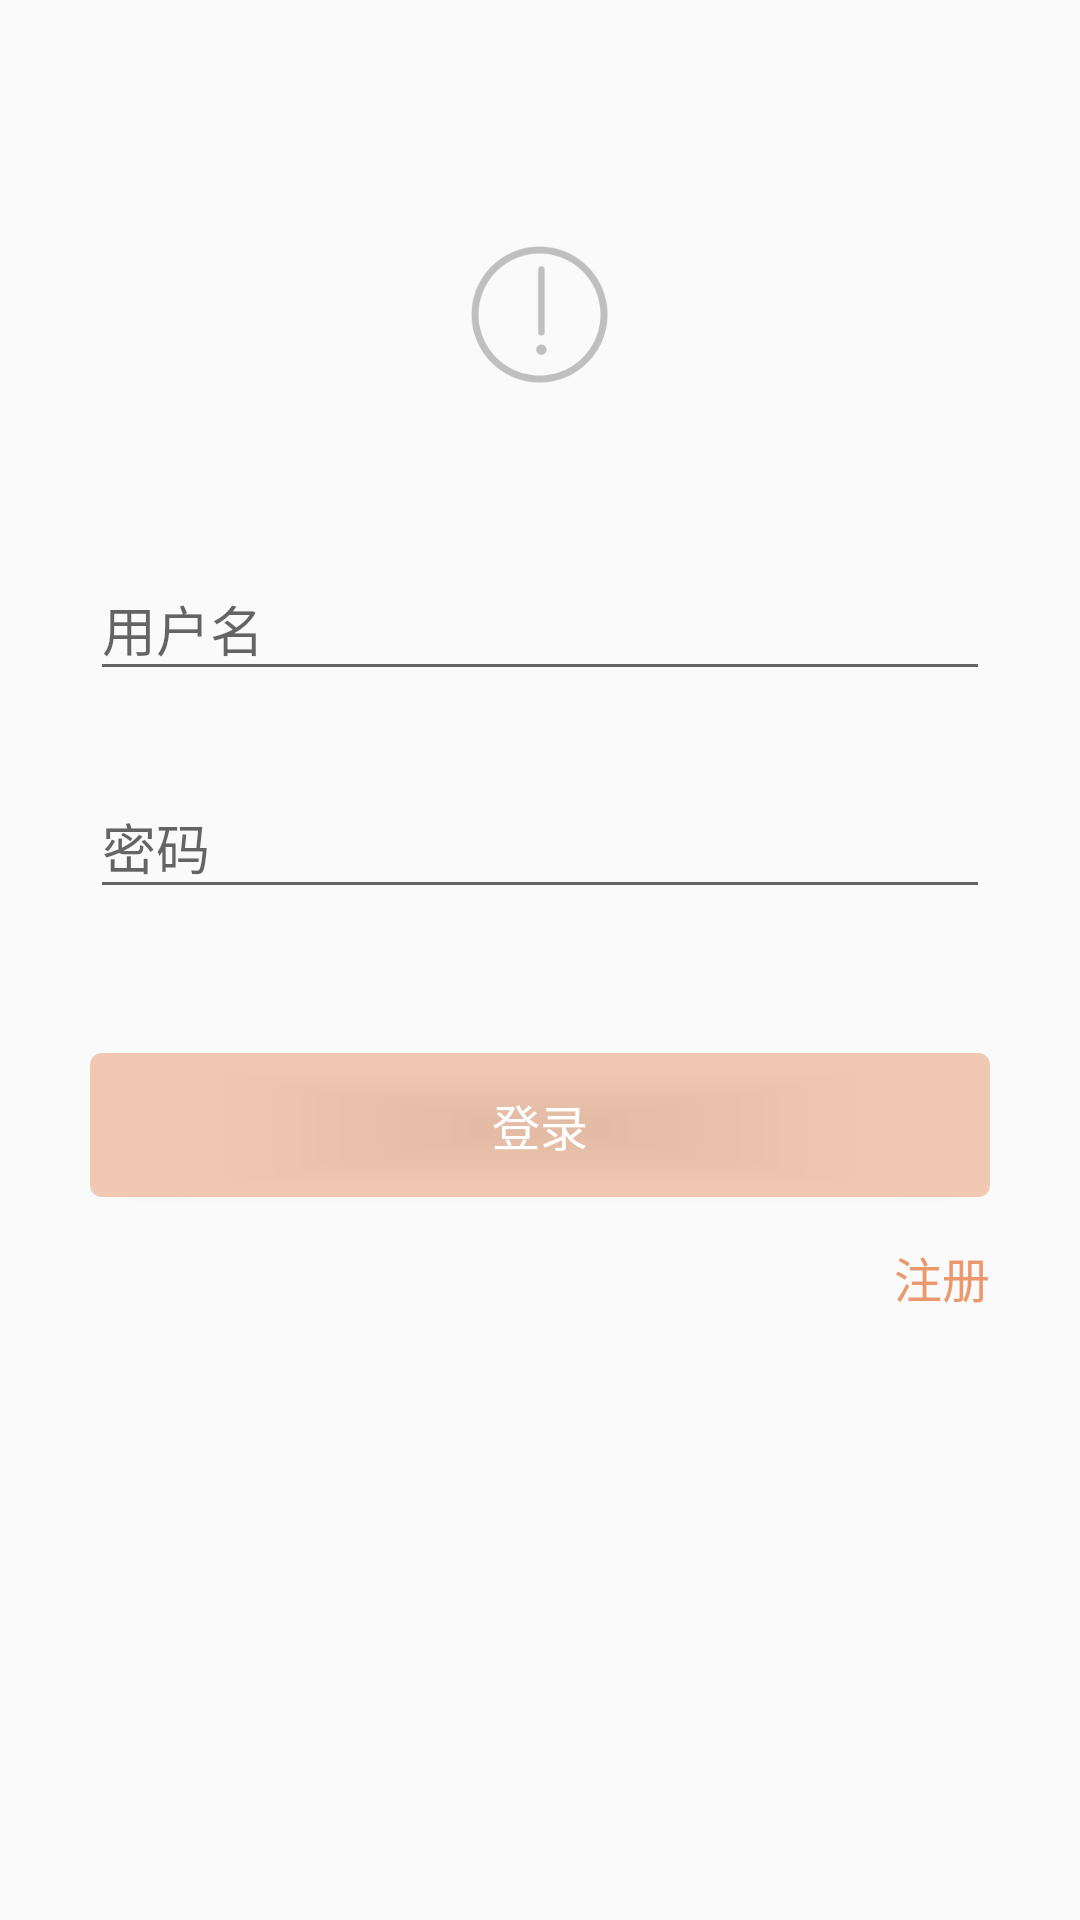

Layout XML and referenced resources for this Android screen:
<!-- AndroidManifest.xml: application theme AppTheme -->
<!-- res/layout/activity_login.xml -->
<?xml version="1.0" encoding="utf-8"?>
<LinearLayout xmlns:android="http://schemas.android.com/apk/res/android"
    xmlns:app="http://schemas.android.com/apk/res-auto"
    android:layout_width="match_parent"
    android:layout_height="match_parent"
    android:background="?android:attr/windowBackground"
    android:orientation="vertical">

    <ImageView
        android:layout_width="@dimen/dp_50"
        android:layout_height="@dimen/dp_50"
        android:layout_gravity="center_horizontal"
        android:layout_marginTop="@dimen/dp_80"
        android:src="@drawable/default_avatar" />

    <android.support.design.widget.TextInputLayout
        android:id="@+id/login_username"
        android:layout_width="match_parent"
        android:layout_height="wrap_content"
        android:layout_marginLeft="@dimen/dp_30"
        android:layout_marginRight="@dimen/dp_30"
        android:layout_marginTop="@dimen/dp_48"
        android:hint="@string/login_user"
        app:errorEnabled="true">

        <EditText
            android:layout_width="match_parent"
            android:layout_height="match_parent" />
    </android.support.design.widget.TextInputLayout>

    <android.support.design.widget.TextInputLayout
        android:id="@+id/login_password"
        android:layout_width="match_parent"
        android:layout_height="wrap_content"
        android:layout_marginLeft="@dimen/dp_30"
        android:layout_marginRight="@dimen/dp_30"
        android:layout_marginTop="@dimen/dp_10"
        android:hint="@string/login_password">

        <EditText
            android:layout_width="match_parent"
            android:layout_height="match_parent"
            android:inputType="textPassword" />
    </android.support.design.widget.TextInputLayout>

    <Button
        android:id="@+id/login"
        android:layout_width="match_parent"
        android:layout_height="wrap_content"
        android:layout_marginLeft="@dimen/dp_30"
        android:layout_marginRight="@dimen/dp_30"
        android:layout_marginTop="@dimen/dp_48"
        android:background="@drawable/selector_login_button"
        android:text="@string/login"
        android:textColor="@android:color/white"
        android:textSize="@dimen/sp_16" />

    <TextView
        android:id="@+id/register"
        android:layout_width="wrap_content"
        android:layout_height="wrap_content"
        android:layout_gravity="right"
        android:layout_marginRight="@dimen/dp_30"
        android:layout_marginTop="@dimen/dp_15"
        android:text="@string/register"
        android:textColor="@color/color_ea986c"
        android:textSize="@dimen/sp_16" />
</LinearLayout>
<!-- resources referenced by this layout -->
<resources>
  <color name="color_ea986c">#EA986C</color>
  <dimen name="dp_15">15dp</dimen>
  <dimen name="dp_30">30dp</dimen>
  <dimen name="dp_48">48dp</dimen>
  <dimen name="dp_50">50dp</dimen>
  <dimen name="dp_80">80dp</dimen>
  <dimen name="sp_16">16sp</dimen>
  <!-- drawable default_avatar: png bitmap (drawable-xhdpi, 14429 bytes) -->
  <!-- drawable selector_login_button (drawable) -->
  <?xml version="1.0" encoding="utf-8"?>
  <selector xmlns:android="http://schemas.android.com/apk/res/android">
      <item android:drawable="@drawable/shape_login_button" android:state_pressed="true" />
      <item android:drawable="@drawable/shape_login_button_normal" />
  </selector>
  <string name="login">登录</string>
  <string name="login_password">密码</string>
  <string name="login_user">用户名</string>
  <string name="register">注册</string>
  <style name="AppTheme" parent="Theme.AppCompat.Light.NoActionBar">
          
          <item name="colorPrimary">@color/colorPrimary</item>
          <item name="colorPrimaryDark">@color/colorPrimaryDark</item>
          <item name="colorAccent">@color/colorAccent</item>
      </style>
  <!-- drawable shape_login_button (drawable) -->
  <?xml version="1.0" encoding="utf-8"?>
  <shape xmlns:android="http://schemas.android.com/apk/res/android">
  
  
      <corners android:radius="@dimen/dp_4" />
      <solid android:color="@color/color_ea986c" />
  
  </shape>
  <!-- drawable shape_login_button_normal (drawable) -->
  <?xml version="1.0" encoding="utf-8"?>
  <shape xmlns:android="http://schemas.android.com/apk/res/android">
  
  
      <corners android:radius="@dimen/dp_4" />
      <solid android:color="@color/color_80ea986c" />
  
  </shape>
  <color name="colorPrimary">#3F51B5</color>
  <color name="colorPrimaryDark">#303F9F</color>
  <color name="colorAccent">#FF4081</color>
  <dimen name="dp_4">4dp</dimen>
  <color name="color_80ea986c">#80EA986C</color>
</resources>
